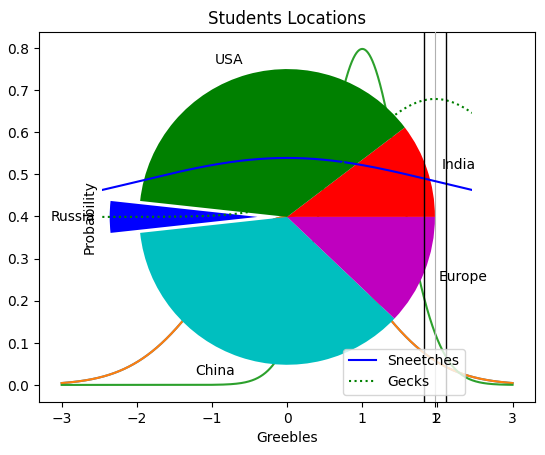

Write the Python code that produced this figure.
from numpy.matlib import randn
from scipy.stats import norm
import matplotlib.pyplot as plt
import numpy as np

#Line Graph
x = np.arange(-3,3,0.001)
plt.plot(x, norm.pdf(x))
plt.show()

#Multiple Plots on One Graph
plt.plot(x, norm.pdf(x))
plt.plot(x, norm.pdf(x, 1.0, 0.5))
#Save Graph to a file
plt.savefig('D:\\Myplot.png', format='png')
plt.show()

#Adjust Axes, Add Grid, Change line type and colors
#Labeling Axes and Add Legend
axes = plt.axes()
axes.set_xlim(-5,5)
axes.set_ylim(0,1.0)
axes.set_xticks([-5,-4,-3,-2,-1,0,1,2,3,4,5])
axes.set_yticks([0,0.1,0.2,0.3,0.4,0.5,0.6,0.7,0.8,0.9,1.0])
axes.grid()
plt.xlabel("Greebles")
plt.ylabel("Probability")
plt.plot(x, norm.pdf(x), 'b-') #Solid Blue
plt.plot(x, norm.pdf(x,1,0.5), 'g:') #Doted Green
plt.legend(['Sneetches', 'Gecks'], loc=4)
plt.show()

#PieChart
plt.rcdefaults()
values = [12,44,4,42,14]
colors = ['r','g','b','c','m']
explode = [0,0,0.2,0,0]
labels = ['India', 'USA', 'Russia', 'China', 'Europe']
plt.pie(values, colors=colors, labels=labels, explode=explode)
plt.title("Students Locations")
plt.show()

#Scatter
X = np.random.normal(10,100,100)
Y = np.random.normal(0,10,100)
plt.scatter(X, Y)
plt.show()

#Box and Whisker Plot for Quantliers
uniformskew = np.random.rand(100)*100-40
high_outlier = np.random.rand(10)* 50 + 100
low_outlier = np.random.rand(10)* -50 -100
data = np.concatenate((uniformskew, high_outlier, low_outlier))
plt.boxplot(data)
plt.show()


